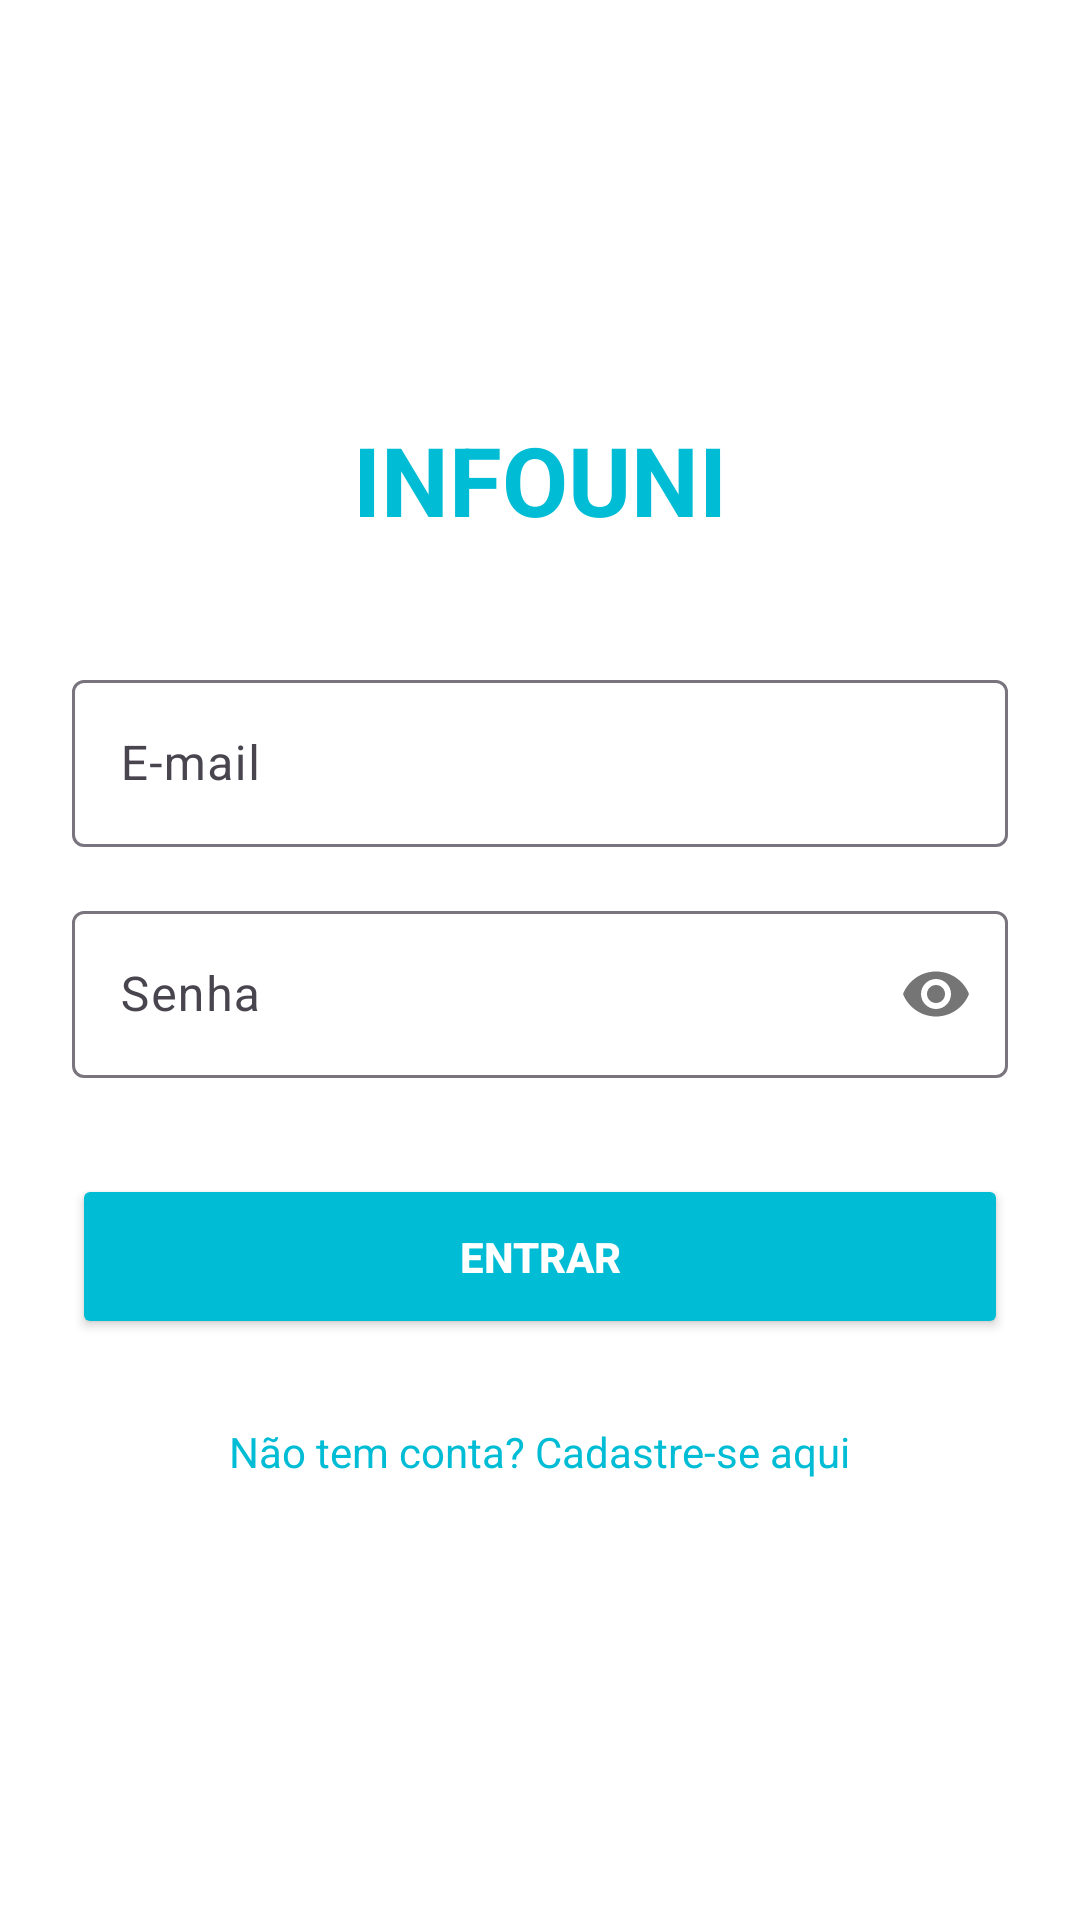

Android layout source for this screen:
<!-- AndroidManifest.xml: application theme Theme.INFOUNI -->
<!-- res/layout/activity_login.xml -->
<?xml version="1.0" encoding="utf-8"?>
<LinearLayout xmlns:android="http://schemas.android.com/apk/res/android"
    xmlns:app="http://schemas.android.com/apk/res-auto"
    android:layout_width="match_parent"
    android:layout_height="match_parent"
    android:orientation="vertical"
    android:padding="24dp"
    android:gravity="center"
    android:background="@color/branco">

    <TextView
        android:layout_width="wrap_content"
        android:layout_height="wrap_content"
        android:text="INFOUNI"
        android:textColor="@color/ciano_primario"
        android:textSize="32sp"
        android:textStyle="bold"
        android:layout_marginBottom="40dp"/>

    
    <com.google.android.material.textfield.TextInputLayout
        android:layout_width="match_parent"
        android:layout_height="wrap_content"
        android:layout_marginBottom="16dp">
        <com.google.android.material.textfield.TextInputEditText
            android:id="@+id/editEmailLogin"
            android:layout_width="match_parent"
            android:layout_height="wrap_content"
            android:hint="@string/hint_email_login"
            android:inputType="textEmailAddress"/>
    </com.google.android.material.textfield.TextInputLayout>

    
    <com.google.android.material.textfield.TextInputLayout
        android:layout_width="match_parent"
        android:layout_height="wrap_content"
        app:passwordToggleEnabled="true"
        android:layout_marginBottom="32dp">
        <com.google.android.material.textfield.TextInputEditText
            android:id="@+id/editSenhaLogin"
            android:layout_width="match_parent"
            android:layout_height="wrap_content"
            android:hint="@string/hint_senha_login"
            android:inputType="textPassword"/>
    </com.google.android.material.textfield.TextInputLayout>

    <Button
        android:id="@+id/btnLogin"
        android:layout_width="match_parent"
        android:layout_height="55dp"
        android:text="@string/btn_entrar"
        android:backgroundTint="@color/ciano_primario"
        android:textColor="@color/branco"
        android:textStyle="bold"/>

    <TextView
        android:id="@+id/txtIrParaCadastro"
        android:layout_width="wrap_content"
        android:layout_height="wrap_content"
        android:text="@string/txt_ir_para_cadastro"
        android:textColor="@color/ciano_primario"
        android:layout_marginTop="20dp"
        android:padding="8dp"/>

    <ProgressBar
        android:id="@+id/progressLogin"
        android:layout_width="wrap_content"
        android:layout_height="wrap_content"
        android:visibility="gone"
        android:indeterminateTint="@color/ciano_primario"
        android:layout_marginTop="16dp"/>

</LinearLayout>
<!-- resources referenced by this layout -->
<resources>
  <color name="branco">#FFFFFF</color>
  <color name="ciano_primario">#00BCD4</color>
  <string name="btn_entrar">ENTRAR</string>
  <string name="hint_email_login">E-mail</string>
  <string name="hint_senha_login">Senha</string>
  <string name="txt_ir_para_cadastro">Não tem conta? Cadastre-se aqui</string>
  <style name="Theme.INFOUNI" parent="Base.Theme.INFOUNI" />
  <style name="Base.Theme.INFOUNI" parent="Theme.Material3.DayNight.NoActionBar">
          
          
      </style>
</resources>
